The GitHub repository atlan-antillia/sol4py contains a labelled image folder "dataset" with 50 categories: 3x3 basketball, archery, artistic gymnastics, artistic swimming, athletics, badminton, baseball, basketball, beach volleyball, boxing, canoe slalom, canoe sprint, cycling BMX freestyle, cycling BMX racing, cycling mountain bike, cycling road, cycling track, diving, equestrian dressage, equestrian eventing, equestrian jumping, fencing, football, golf, handball, hockey, judo, karate kata, karate kumite, marathon swimming, modern pentathlon, rhythmic gymnastics, rowing, rugby, sailing, shooting, skateboarding, softball, sport climbing, surfing, swimming, table tennis, taekwondo, tennis, trampoline gymnastics, triathlon, volleyball, water polo, weightlifting, wrestling. Examples follow, each with its label.

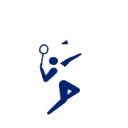
Label: badminton

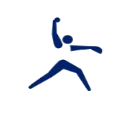
Label: softball

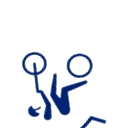
Label: cycling BMX freestyle

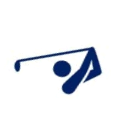
Label: golf

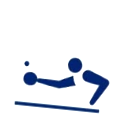
Label: table tennis

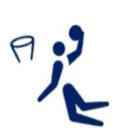
Label: basketball
